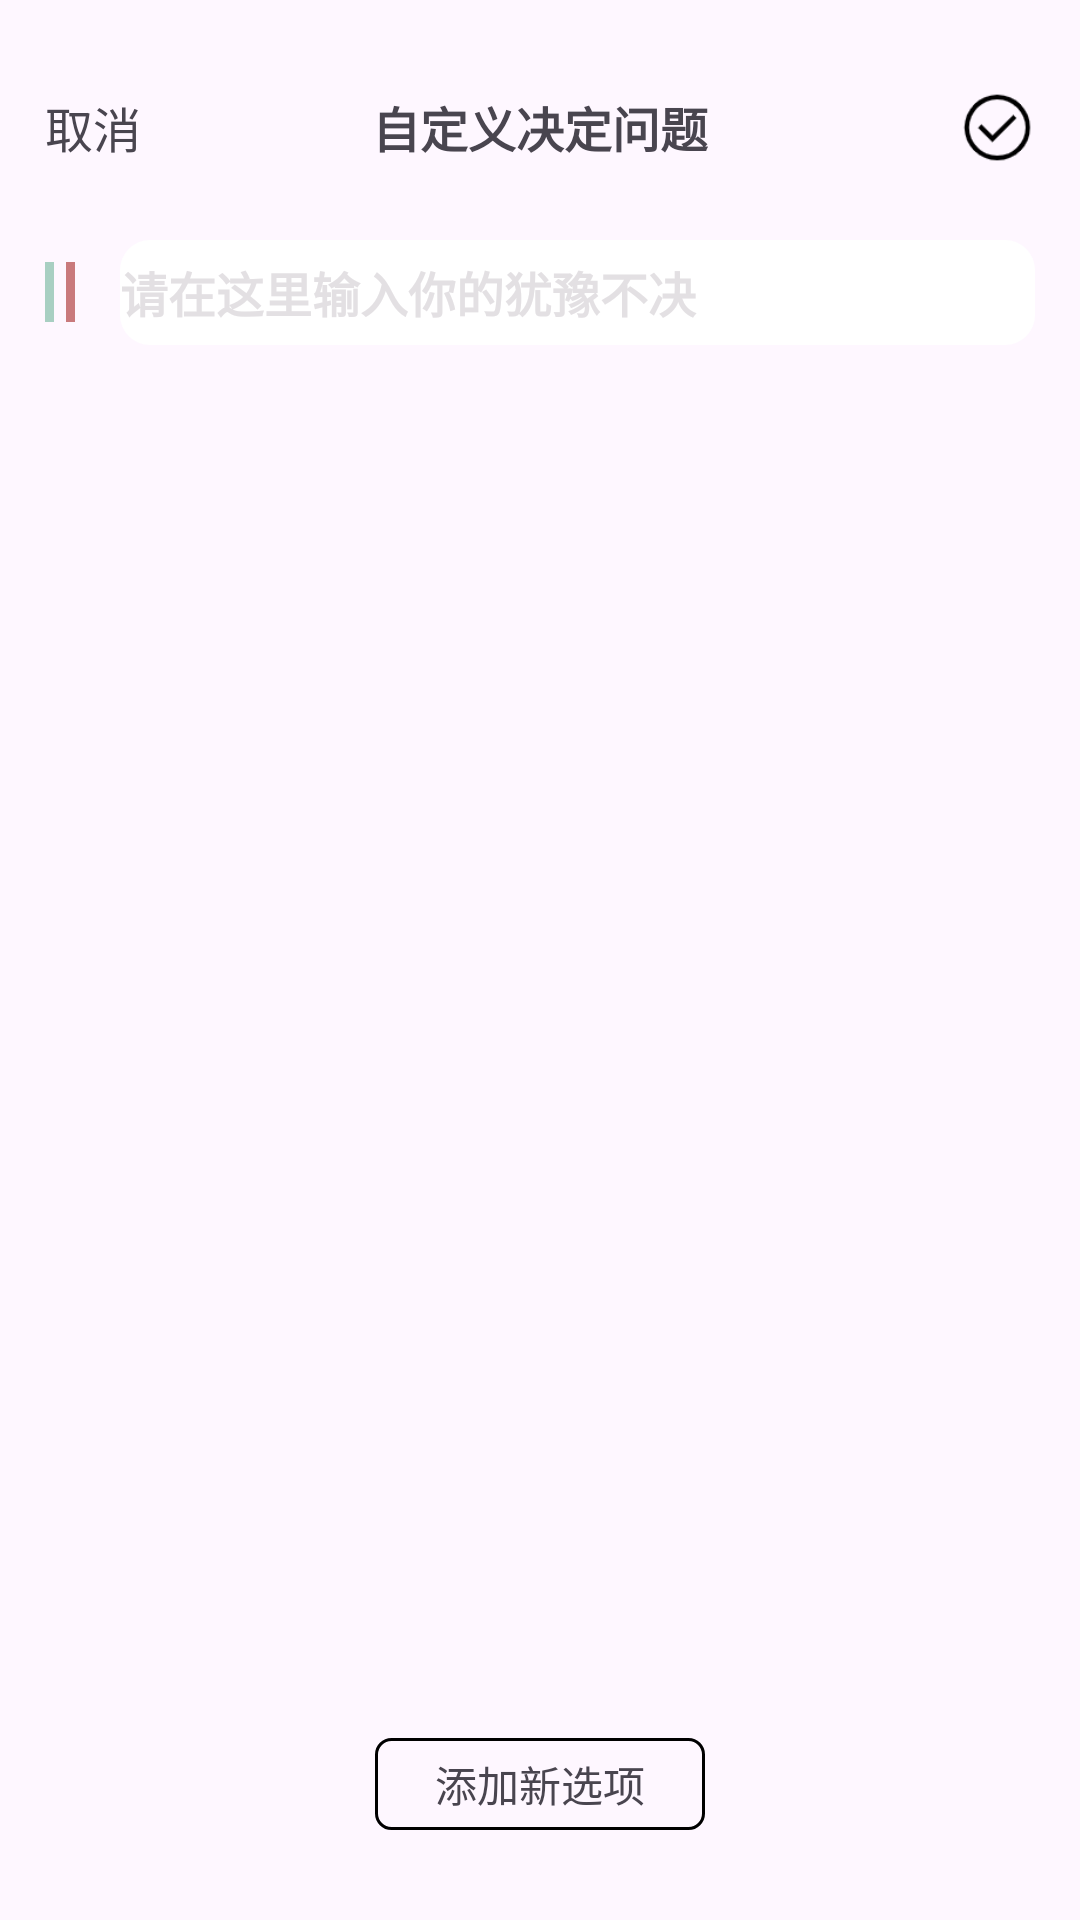

Reconstruct the res/layout file that produces this screen, plus the resources it refers to.
<!-- AndroidManifest.xml: application theme Theme.TestOne -->
<!-- res/layout/activity_add_decision.xml -->
<?xml version="1.0" encoding="utf-8"?>
<LinearLayout xmlns:android="http://schemas.android.com/apk/res/android"
    xmlns:app="http://schemas.android.com/apk/res-auto"
    xmlns:tools="http://schemas.android.com/tools"
    android:layout_width="match_parent"
    android:layout_height="match_parent"
    android:orientation="vertical"
    tools:context=".ui.list.AddDecisionActivity">

    <RelativeLayout
        android:layout_width="match_parent"
        android:layout_height="45dp"

        android:layout_marginTop="20dp"
        >
        <TextView
            android:id="@+id/tv_fanhui"
            android:layout_width="wrap_content"
            android:layout_height="wrap_content"
            android:text="取消"
            android:textSize="16dp"
            android:layout_centerVertical="true"
            android:layout_marginStart="15dp"
            />

        <TextView
            android:layout_width="wrap_content"
            android:layout_height="wrap_content"
            android:text="自定义决定问题"
            android:textSize="16dp"
            android:textStyle="bold"
            android:layout_centerInParent="true"
            />
        <ImageView
            android:id="@+id/iv_submit"
            android:layout_width="25dp"
            android:layout_height="25dp"
            android:src="@mipmap/yuan_dui"
            android:layout_centerVertical="true"
            android:layout_alignParentRight="true"
            android:layout_marginEnd="15dp"
            />


    </RelativeLayout>

    <LinearLayout
        android:layout_width="match_parent"
        android:layout_height="wrap_content"
        android:orientation="horizontal"
        android:layout_marginStart="15dp"
        android:layout_marginEnd="15dp"
        android:layout_marginTop="15dp"
        >
        <View
            android:layout_width="3dp"
            android:layout_height="20dp"
            android:background="#a8cfc2"
            android:layout_gravity="center"
            />
        <View
            android:layout_width="3dp"
            android:layout_height="20dp"
            android:background="#c97a7c"
            android:layout_gravity="center"
            android:layout_marginLeft="4dp"
            />
        <EditText
            android:id="@+id/name"
            android:layout_width="match_parent"
            android:layout_height="35dp"
            android:layout_gravity="center"
            android:layout_marginLeft="15dp"
            android:layout_weight="1"
            android:background="@drawable/radius_white"
            android:hint="请在这里输入你的犹豫不决"
            android:textColorHint="#e3e0e3"
            android:textStyle="bold"

            android:textColor="@color/black"
            android:textSize="16dp"
            android:theme="@style/WhiteEditText"

            />
    </LinearLayout>
    <androidx.recyclerview.widget.RecyclerView
        android:id="@+id/recyclerView"
        android:layout_width="match_parent"
        android:layout_height="match_parent"
        android:overScrollMode="never"
        android:layout_weight="1"
        android:layout_marginTop="10dp"
        />
    <TextView
        android:id="@+id/tv_add"
        android:layout_width="wrap_content"
        android:layout_height="wrap_content"
        android:text="添加新选项"
        android:background="@drawable/radius_xian_black_5dp"
        android:paddingTop="5dp"
        android:paddingBottom="5dp"
        android:paddingStart="20dp"
        android:paddingEnd="20dp"
        android:layout_marginTop="10dp"
        android:layout_marginBottom="30dp"
        android:layout_gravity="center"
        />



</LinearLayout>
<!-- resources referenced by this layout -->
<resources>
  <color name="black">#FF000000</color>
  <!-- drawable radius_white (drawable) -->
  <?xml version="1.0" encoding="utf-8"?>
  <shape xmlns:android="http://schemas.android.com/apk/res/android">
  
  
      <solid android:color="@color/white" />
      
      
  
      
             <corners android:radius="10dp" />
  
  
  
  
  
  
  </shape>
  <!-- drawable radius_xian_black_5dp (drawable) -->
  <?xml version="1.0" encoding="utf-8"?>
  <shape xmlns:android="http://schemas.android.com/apk/res/android">
  
  
  
      
              <stroke android:width="1dip" android:color="@color/black" />
  
      
             <corners android:radius="5dp" />
  
  
  
  
  
  
  </shape>
  <!-- mipmap yuan_dui: png bitmap (mipmap-xhdpi, 1820 bytes) -->
  <style name="WhiteEditText" parent="Theme.AppCompat.Light">
          <item name="colorControlNormal">#CACACA</item>
          <item name="colorControlActivated">#FFE244</item>
      </style>
  <style name="Theme.TestOne" parent="Base.Theme.TestOne" />
  <color name="white">#FFFFFFFF</color>
  <style name="Base.Theme.TestOne" parent="Theme.Material3.DayNight.NoActionBar">
          
          
      </style>
</resources>
